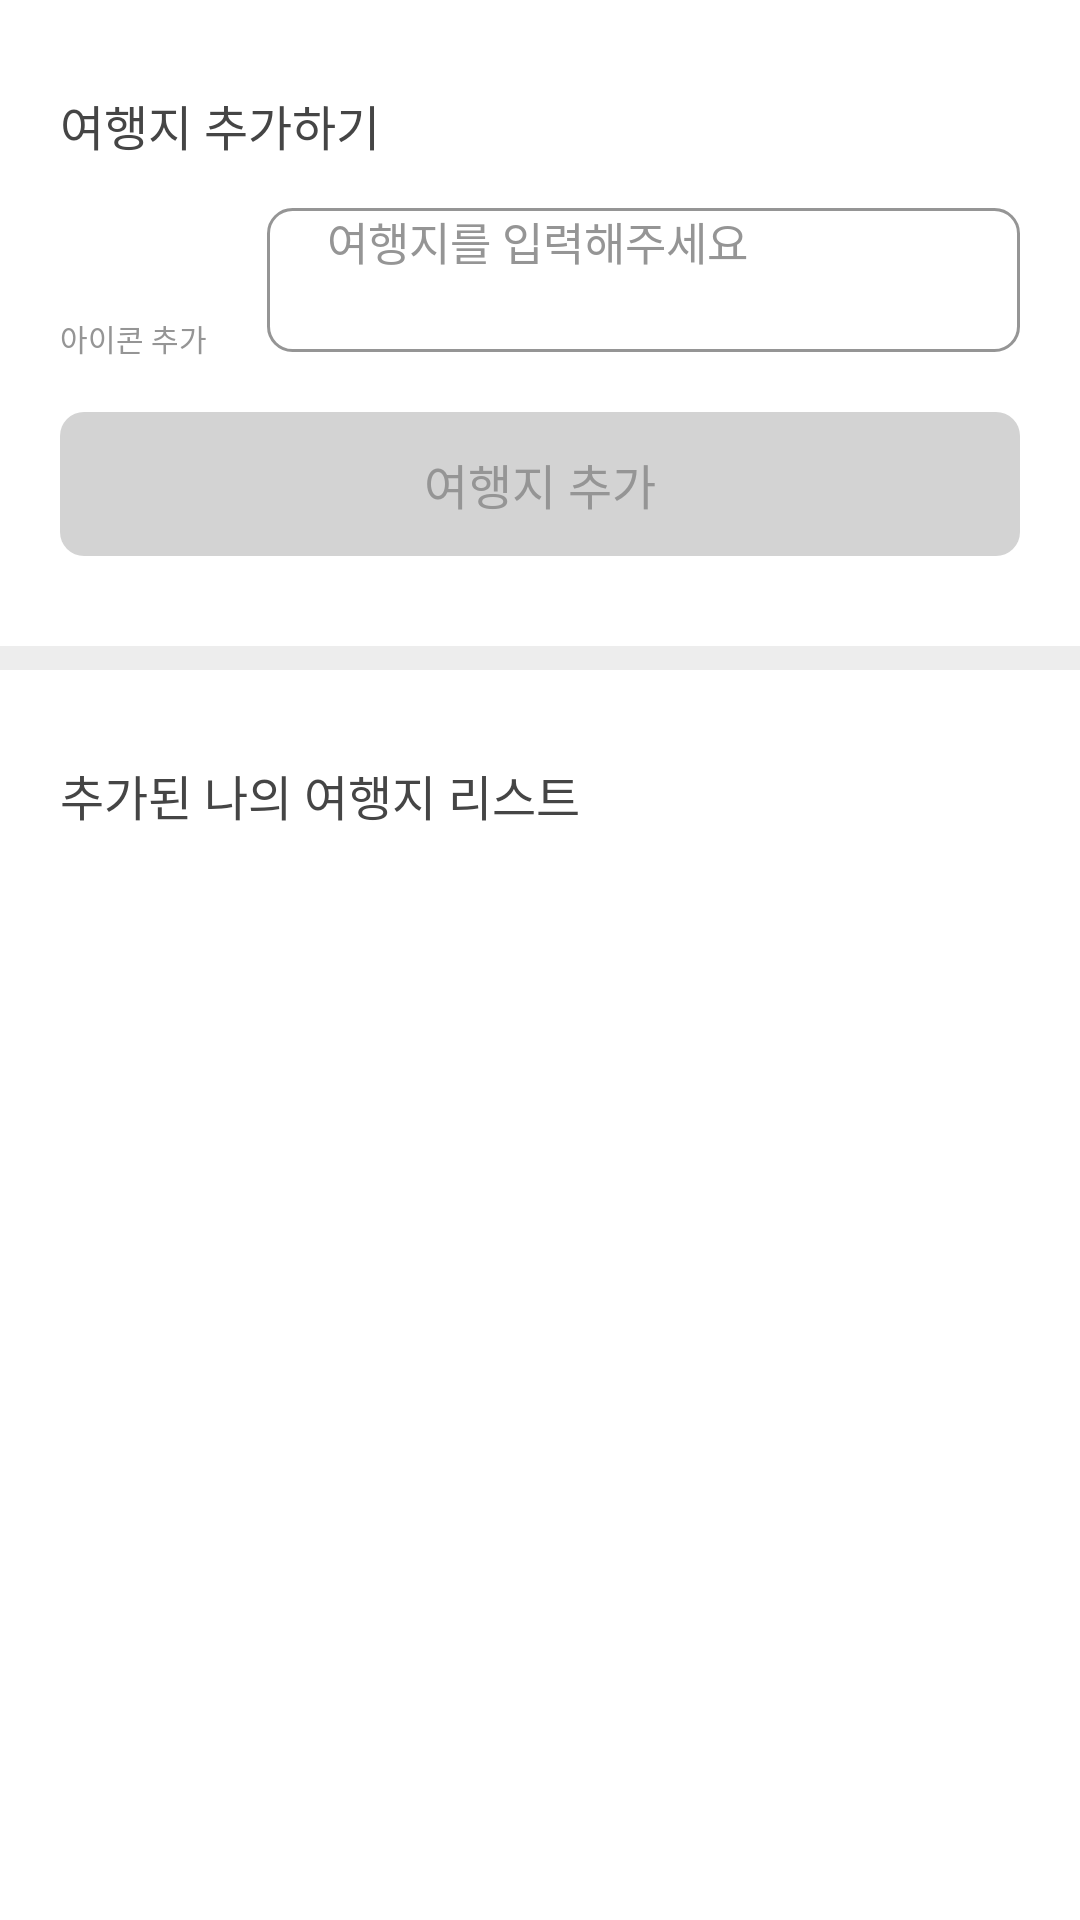

Write the Android layout XML for this screen, with the resource values it uses.
<!-- AndroidManifest.xml: application theme Theme.App.Starting -->
<!-- res/layout/fragment_mytravel_list.xml -->
<?xml version="1.0" encoding="utf-8"?>
<layout xmlns:tools="http://schemas.android.com/tools"
    xmlns:android="http://schemas.android.com/apk/res/android"
    xmlns:app="http://schemas.android.com/apk/res-auto">
<androidx.constraintlayout.widget.ConstraintLayout
    android:layout_width="match_parent"
    android:layout_height="match_parent"
    android:background="@color/backgroundColor">

    <androidx.appcompat.widget.AppCompatButton
        android:id="@+id/btn_add_travel"
        android:layout_width="0dp"
        android:layout_height="48dp"
        android:layout_marginTop="20dp"
        android:background="@drawable/btn_add_travel"
        android:enabled="false"
        android:fontFamily="@font/suit_medium"
        android:text="여행지 추가"
        android:textAllCaps="false"
        android:gravity="center"
        android:textColor="@color/gray_959595"
        android:textSize="16sp"
        app:layout_constraintEnd_toEndOf="@+id/et_travel"
        app:layout_constraintStart_toStartOf="@+id/tv_add_icon"
        app:layout_constraintTop_toBottomOf="@+id/et_travel" />

    <View
        android:id="@+id/line11"
        android:layout_width="0dp"
        android:layout_height="8dp"
        android:layout_marginTop="30dp"
        android:background="@color/gray_EDEDED"
        app:layout_constraintEnd_toEndOf="parent"
        app:layout_constraintStart_toStartOf="parent"
        app:layout_constraintTop_toBottomOf="@+id/btn_add_travel" />

    <TextView
        android:id="@+id/tv_my_travel_list"
        android:layout_width="wrap_content"
        android:layout_height="wrap_content"
        android:layout_marginTop="30dp"
        android:fontFamily="@font/suit_medium"
        android:text="추가된 나의 여행지 리스트"
        android:textColor="@color/gray_454545"
        android:textSize="16sp"
        app:layout_constraintStart_toStartOf="@+id/btn_add_travel"
        app:layout_constraintTop_toBottomOf="@+id/line11" />

    <EditText
        android:id="@+id/et_travel"
        android:layout_width="0dp"
        android:layout_height="48dp"
        android:layout_marginStart="20dp"
        android:layout_marginTop="16dp"
        android:layout_marginEnd="20dp"
        android:background="@drawable/edittext_rounded_corner_rectangle"
        android:ems="10"
        android:fontFamily="@font/suit_medium"
        android:hint="여행지를 입력해주세요"
        android:inputType="textPersonName"
        android:paddingStart="20dp"
        android:textColor="@color/gray_161616"
        android:textColorHint="@color/gray_959595"
        android:textSize="15sp"
        app:layout_constraintEnd_toEndOf="parent"
        app:layout_constraintStart_toEndOf="@+id/tv_add_icon"
        app:layout_constraintTop_toBottomOf="@+id/tv_add_travel" />

    <TextView
        android:id="@+id/tv_add_travel"
        android:layout_width="wrap_content"
        android:layout_height="wrap_content"
        android:layout_marginStart="20dp"
        android:layout_marginTop="30dp"
        android:fontFamily="@font/suit_medium"
        android:text="여행지 추가하기"
        android:textColor="@color/gray_454545"
        android:textSize="16sp"
        app:layout_constraintStart_toStartOf="parent"
        app:layout_constraintTop_toTopOf="parent" />

    <ImageView
        android:id="@+id/iv_icon"
        android:layout_width="24dp"
        android:layout_height="24dp"
        android:layout_marginTop="22dp"
        app:layout_constraintEnd_toEndOf="@+id/tv_add_icon"
        app:layout_constraintStart_toStartOf="@+id/tv_add_icon"
        app:layout_constraintTop_toBottomOf="@+id/tv_add_travel"
        app:srcCompat="@drawable/ic_emoji" />

    <TextView
        android:id="@+id/tv_add_icon"
        android:layout_width="wrap_content"
        android:layout_height="wrap_content"
        android:layout_marginTop="6dp"
        android:text="아이콘 추가"
        android:textColor="@color/gray_959595"
        android:textSize="10sp"
        app:layout_constraintStart_toStartOf="@+id/tv_add_travel"
        app:layout_constraintTop_toBottomOf="@+id/iv_icon" />

    <TextView
        android:id="@+id/tv_place_icon"
        android:layout_width="wrap_content"
        android:layout_height="wrap_content"
        android:layout_marginStart="30dp"
        android:text="🇺🇸"
        android:textColor="#FFFFFF"
        android:textSize="24sp"
        android:visibility="invisible"
        app:layout_constraintBottom_toBottomOf="@+id/et_travel"
        app:layout_constraintStart_toStartOf="parent"
        app:layout_constraintTop_toTopOf="@+id/et_travel" />

    <androidx.recyclerview.widget.RecyclerView
        android:id="@+id/place_list"
        android:layout_width="wrap_content"
        android:layout_height="wrap_content"
        android:layout_marginTop="20dp"
        app:layout_constraintStart_toStartOf="@+id/tv_my_travel_list"
        app:layout_constraintTop_toBottomOf="@+id/tv_my_travel_list"
        tools:listitem="@layout/place_item_view" />

    <TextView
        android:id="@+id/tv_no_list"
        android:layout_width="wrap_content"
        android:layout_height="wrap_content"
        android:layout_marginTop="30dp"
        android:fontFamily="@font/suit_regular"
        android:text="아직 추가된 여행지 리스트가 없어요"
        android:textColor="@color/gray_959595"
        android:visibility="invisible"
        app:layout_constraintEnd_toEndOf="parent"
        app:layout_constraintStart_toStartOf="parent"
        app:layout_constraintTop_toBottomOf="@+id/tv_my_travel_list" />

</androidx.constraintlayout.widget.ConstraintLayout>
</layout>
<!-- res/layout/place_item_view.xml (included above) -->
<?xml version="1.0" encoding="utf-8"?>
<layout xmlns:tools="http://schemas.android.com/tools"
    xmlns:android="http://schemas.android.com/apk/res/android"
    xmlns:app="http://schemas.android.com/apk/res-auto">

    <androidx.constraintlayout.widget.ConstraintLayout
        android:layout_width="wrap_content"
        android:layout_height="23dp"
        android:layout_margin="5dp"
        android:background="@drawable/round_30"
        android:paddingRight="12dp">

        <TextView
            android:id="@+id/tv_icon"
            android:layout_width="wrap_content"
            android:layout_height="wrap_content"
            android:layout_marginStart="12dp"
            android:text="🇺🇸"
            android:textColor="#FFFFFF"
            app:layout_constraintBottom_toBottomOf="parent"
            app:layout_constraintStart_toStartOf="parent"
            app:layout_constraintTop_toTopOf="parent" />

        <TextView
            android:id="@+id/tv_place"
            android:layout_width="wrap_content"
            android:layout_height="wrap_content"
            android:layout_marginStart="4dp"
            android:text="미국"
            android:textColor="@color/gray_959595"
            app:layout_constraintBottom_toBottomOf="parent"
            app:layout_constraintStart_toEndOf="@+id/tv_icon"
            app:layout_constraintTop_toTopOf="parent" />

        <ImageView
            android:id="@+id/btn_place_delete"
            android:layout_width="7dp"
            android:layout_height="7dp"
            android:layout_marginStart="5dp"
            android:visibility="gone"
            app:layout_constraintBottom_toBottomOf="@+id/tv_place"
            app:layout_constraintEnd_toEndOf="parent"
            app:layout_constraintStart_toEndOf="@+id/tv_place"
            app:layout_constraintTop_toTopOf="@+id/tv_place"
            app:srcCompat="@drawable/ic_close" />
    </androidx.constraintlayout.widget.ConstraintLayout>
</layout>
<!-- resources referenced by this layout -->
<resources>
  <color name="backgroundColor">@color/white</color>
  <color name="gray_161616">#161616</color>
  <color name="gray_454545">#454545</color>
  <color name="gray_959595">#959595</color>
  <color name="gray_EDEDED">#EDEDED</color>
  <!-- drawable btn_add_travel (drawable) -->
  <?xml version="1.0" encoding="utf-8"?>
  <selector xmlns:android="http://schemas.android.com/apk/res/android">
      <item android:state_enabled="true">
          <shape android:shape="rectangle">
              <solid android:color="@color/primaryColor" />
              <corners android:radius="8dp" />
          </shape>
      </item>
      <item android:state_enabled="false">
          <shape android:shape="rectangle">
              <solid android:color="@color/gray_D3D3D3" />
              <corners android:radius="8dp" />
          </shape>
      </item>
  </selector>
  <!-- drawable edittext_rounded_corner_rectangle (drawable) -->
  <?xml version="1.0" encoding="utf-8"?>
      <shape xmlns:android="http://schemas.android.com/apk/res/android" android:shape="rectangle">
          <stroke
  
              android:width="1dp"
  
              android:color="@color/gray_959595" />
  
          <corners android:radius="8dp"/>
          <solid
              android:color="#00FFFFFF" />
  
      </shape>
  <!-- drawable ic_close (drawable) -->
  <vector android:height="5dp" android:viewportHeight="7"
      android:viewportWidth="7" android:width="5dp" xmlns:android="http://schemas.android.com/apk/res/android">
      <path android:fillColor="#00000000" android:pathData="M1,6L6,1"
          android:strokeColor="@color/gray_959595" android:strokeLineCap="round" android:strokeWidth="1"/>
      <path android:fillColor="#00000000" android:pathData="M1,1L6,6"
          android:strokeColor="@color/gray_959595" android:strokeLineCap="round" android:strokeWidth="1"/>
  </vector>
  <!-- drawable round_30 (drawable) -->
  <?xml version="1.0" encoding="utf-8"?>
  <shape xmlns:android="http://schemas.android.com/apk/res/android" android:shape="rectangle">
  
      <stroke
  
          android:width="1dp"
  
          android:color="@color/gray_959595" />
  
      <corners android:radius="30dp"/>
      <solid
          android:color="#00FFFFFF" />
  
  </shape>
  <color name="white">#FFFFFF</color>
  <color name="primaryColor">@color/blue_1635FF</color>
  <color name="gray_D3D3D3">#D3D3D3</color>
  <color name="gray_C2C2C2">#C2C2C2</color>
  <color name="blue_1635FF">#1635FF</color>
  <color name="teal_200">#FF03DAC5</color>
  <color name="teal_700">#FF018786</color>
  <color name="black">#FF000000</color>
  <style name="customTextViewFontStyle" parent="@android:style/Widget.DeviceDefault.TextView">
          <item name="android:fontFamily">@font/suit_regular</item>
      </style>
  <style name="customButtonFontStyle" parent="@android:style/Widget.DeviceDefault.Button.Borderless">
          <item name="android:fontFamily">@font/suit_regular</item>
      </style>
  <style name="customEditTextFontStyle" parent="@android:style/Widget.DeviceDefault.EditText">
          <item name="android:fontFamily">@font/suit_regular</item>
      </style>
  <style name="customRadioButtonFontStyle" parent="@android:style/Widget.DeviceDefault.CompoundButton.RadioButton">
          <item name="android:fontFamily">@font/suit_regular</item>
      </style>
  <style name="customCheckboxFontStyle" parent="@android:style/Widget.DeviceDefault.CompoundButton.CheckBox">
          <item name="android:fontFamily">@font/suit_regular</item>
      </style>
  <style name="customToolbarFontStyle" parent="android:Widget.Material.Toolbar">
          <item name="android:fontFamily">@font/suit_regular</item>
      </style>
</resources>
